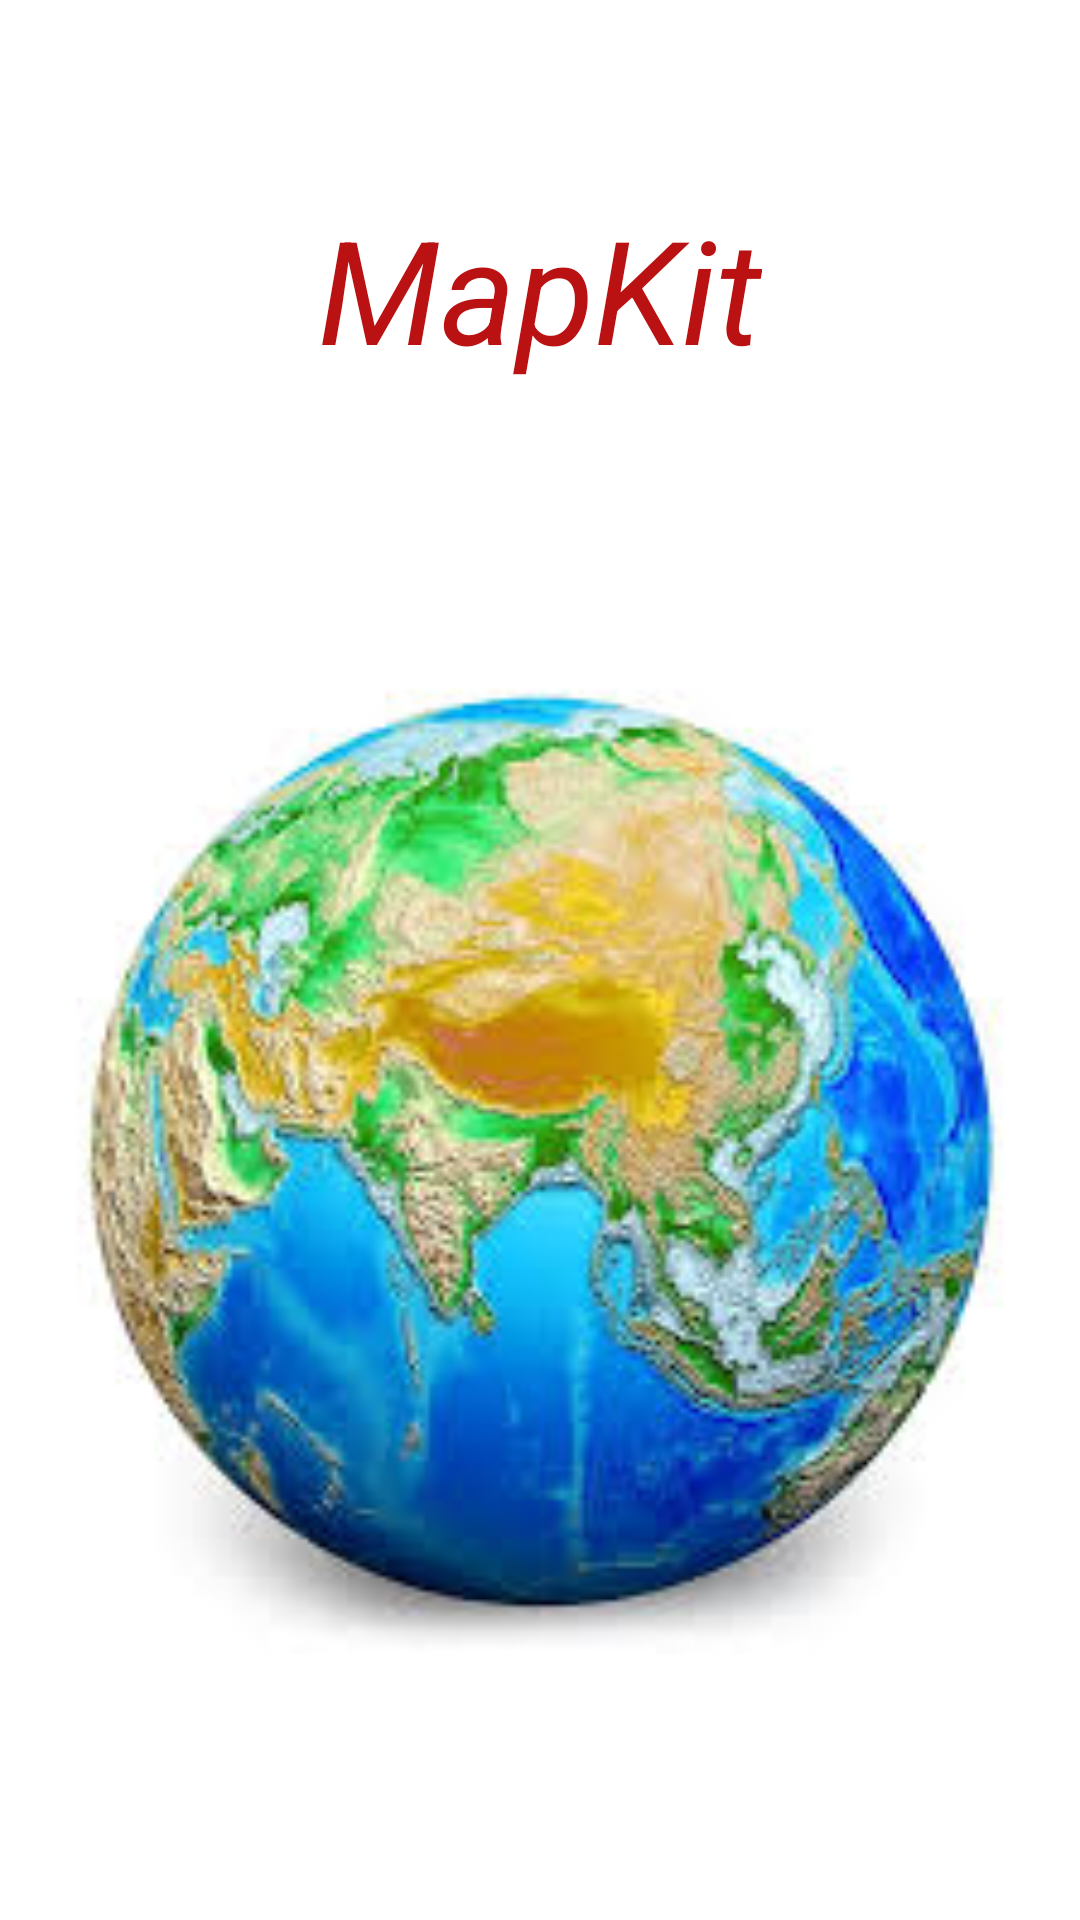

Reconstruct the res/layout file that produces this screen, plus the resources it refers to.
<!-- AndroidManifest.xml: application theme Theme.Map_Kit -->
<!-- res/layout/activity_main.xml -->
<?xml version="1.0" encoding="utf-8"?>
<androidx.constraintlayout.widget.ConstraintLayout xmlns:android="http://schemas.android.com/apk/res/android"
    xmlns:app="http://schemas.android.com/apk/res-auto"
    xmlns:tools="http://schemas.android.com/tools"
    android:id="@+id/main"
    android:layout_width="match_parent"
    android:layout_height="match_parent"
    tools:context=".MainActivity"
    android:background="@color/white"

    >


    <ImageView
        android:id="@+id/imageView"
        android:layout_width="match_parent"
        android:layout_height="0dp"
        app:layout_constraintBottom_toBottomOf="parent"
        app:layout_constraintEnd_toEndOf="parent"
        app:layout_constraintStart_toStartOf="parent"
        app:layout_constraintTop_toBottomOf="@+id/textView"
        app:srcCompat="@drawable/earth" />

    <TextView
        android:id="@+id/textView"
        android:textColor="@color/red"
        android:layout_width="wrap_content"
        android:layout_height="wrap_content"
        android:layout_marginTop="64dp"
        android:textSize="48sp"
        android:text="MapKit"
        android:textStyle="italic"
        app:layout_constraintEnd_toEndOf="parent"
        app:layout_constraintStart_toStartOf="parent"
        app:layout_constraintTop_toTopOf="parent" />
</androidx.constraintlayout.widget.ConstraintLayout>
<!-- resources referenced by this layout -->
<resources>
  <color name="red">#BA1212</color>
  <color name="white">#FFFFFFFF</color>
  <!-- drawable earth: jpg bitmap (drawable, 13663 bytes) -->
  <style name="Theme.Map_Kit" parent="Base.Theme.Map_Kit" />
  <style name="Base.Theme.Map_Kit" parent="Theme.Material3.DayNight.NoActionBar">
          
           <item name="colorPrimary">@color/white</item>
      </style>
</resources>
